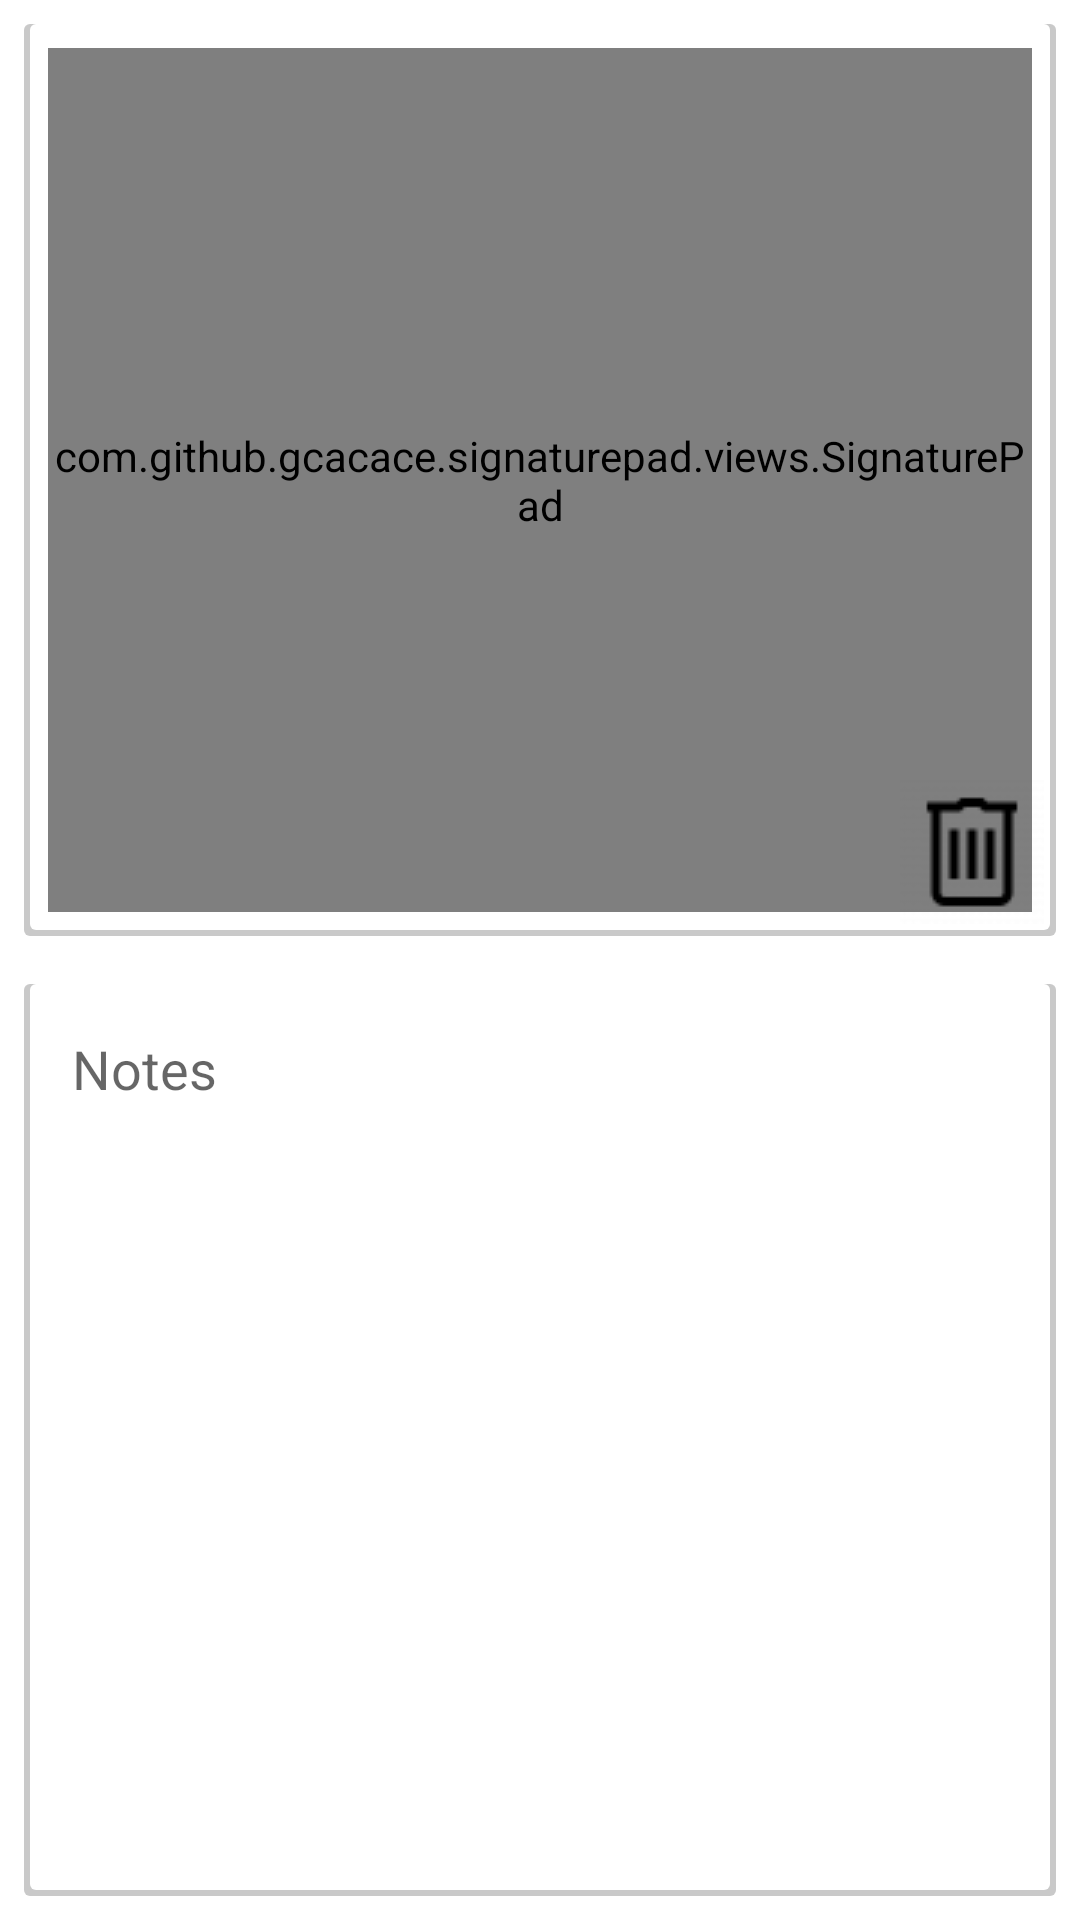

The Android layout XML behind this screen, and the referenced resources:
<!-- AndroidManifest.xml: application theme AppTheme -->
<!-- res/layout/fragment_notes.xml -->
<?xml version="1.0" encoding="utf-8"?>
<androidx.constraintlayout.widget.ConstraintLayout xmlns:android="http://schemas.android.com/apk/res/android"
    xmlns:app="http://schemas.android.com/apk/res-auto"
    xmlns:tools="http://schemas.android.com/tools"
    android:id="@+id/container"
    android:layout_width="match_parent"
    android:layout_height="match_parent"
    android:textDirection="locale"
    android:padding="8dp"
    android:background="@color/white"
    tools:context="com.coretal.carinspection.fragments.NotesFragment">

    <FrameLayout
        android:id="@+id/signature_wrapper"
        android:layout_width="0dp"
        android:layout_height="0dp"
        android:background="@xml/shadow_radius_bg"
        android:layout_marginBottom="8dp"
        app:layout_constraintBottom_toTopOf="@+id/notes_edit"
        app:layout_constraintEnd_toEndOf="parent"
        app:layout_constraintHorizontal_bias="1.0"
        app:layout_constraintStart_toStartOf="parent"
        app:layout_constraintTop_toTopOf="parent"
        android:padding="8dp">
        <com.github.gcacace.signaturepad.views.SignaturePad
            android:id="@+id/signature_pad"
            android:layout_width="match_parent"
            android:layout_height="match_parent"
            app:penColor="@android:color/black" />
    </FrameLayout>
    <EditText
        android:id="@+id/notes_edit"
        android:layout_width="0dp"
        android:layout_height="0dp"
        android:layout_marginTop="8dp"
        android:background="@xml/shadow_radius_bg"
        android:hint="@string/Notes"
        android:gravity="top"
        android:padding="16dp"
        app:layout_constraintBottom_toBottomOf="parent"
        app:layout_constraintEnd_toEndOf="parent"
        app:layout_constraintStart_toStartOf="parent"
        app:layout_constraintTop_toBottomOf="@+id/signature_wrapper" />

    <ImageButton
        android:id="@+id/clearButton"
        android:layout_width="wrap_content"
        android:layout_height="wrap_content"
        android:layout_marginBottom="4dp"
        android:layout_marginEnd="4dp"
        android:background="@null"
        android:src="@drawable/clear"
        app:layout_constraintBottom_toBottomOf="@+id/signature_wrapper"
        app:layout_constraintEnd_toEndOf="@+id/signature_wrapper" />

</androidx.constraintlayout.widget.ConstraintLayout>
<!-- resources referenced by this layout -->
<resources>
  <color name="white">#fff</color>
  <!-- drawable clear: png bitmap (drawable, 531 bytes) -->
  <string name="Notes">Notes</string>
  <style name="AppTheme" parent="Theme.AppCompat.Light.DarkActionBar">
          
          <item name="colorPrimary">@color/colorPrimary</item>
          <item name="colorPrimaryDark">@color/colorPrimaryDark</item>
          <item name="colorAccent">@color/colorAccent</item>
          
          <item name="preferenceTheme">@style/PreferenceThemeOverlay.v14.Material</item>
  
      </style>
  <color name="colorPrimary">#417EB0</color>
  <color name="colorPrimaryDark">#417EB0</color>
  <color name="colorAccent">#417EB0</color>
</resources>
